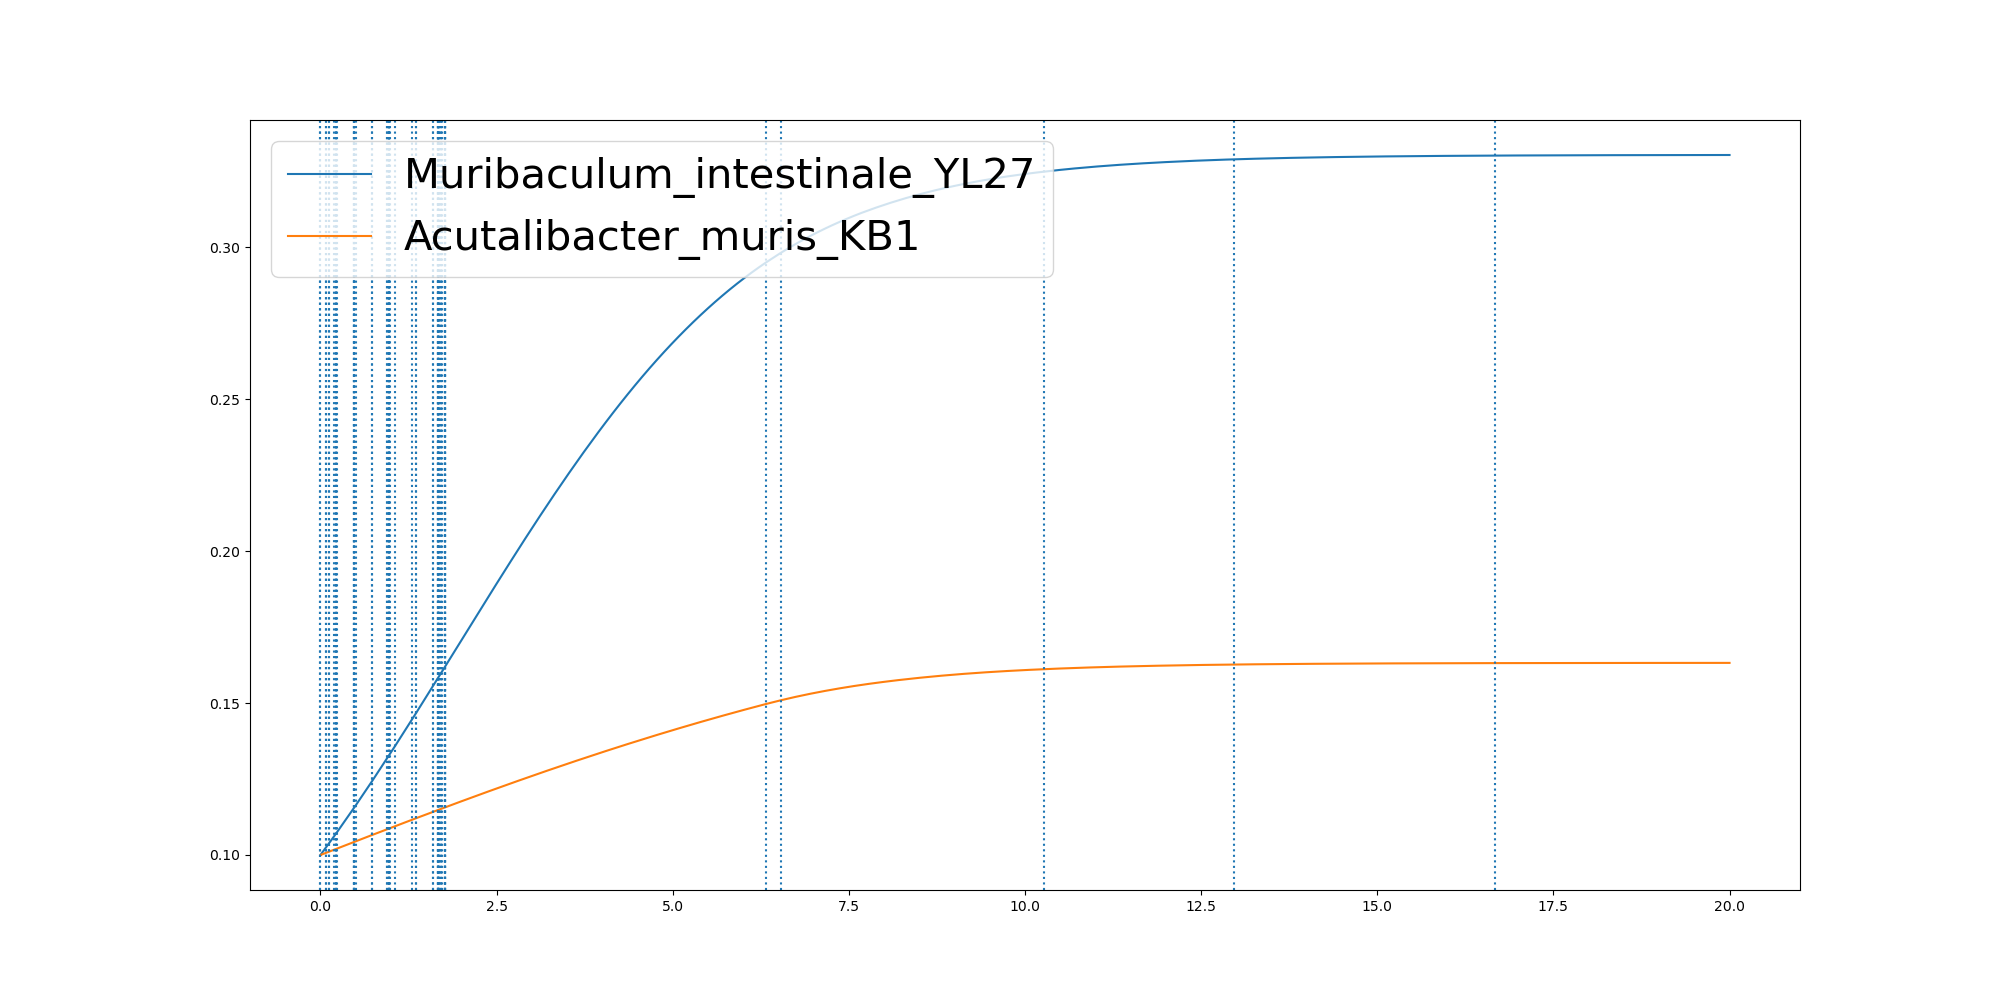

Values plotted in this chart, from the file beside it:
	0.0	3.656447410386095e-05	0.08049773061889692	0.08425011227526619	0.12131198735046052	0.12154053903797098	0.18853206998681585	0.22065315682632833	0.2206950292975083	0.2273015659760612	0.22938276995085186	0.4758030693846245	0.4760191219580373	0.4760393676682761	0.4801815709126292	0.48028770032735496	0.49790521760067286	0.7268771744653733	0.7283434882539045	0.9460658771603313	0.946076496170207	0.9705979507182373	0.9724873642236129
Muribaculum_intestinale_YL27	0.1	0.1	0.1025	0.1027	0.1038	0.1038	0.106	0.107	0.107	0.1073	0.1073	0.1155	0.1155	0.1155	0.1156	0.1156	0.1162	0.1241	0.1241	0.1318	0.1318	0.1327	0.1328
Acutalibacter_muris_KB1	0.1	0.1	0.1007	0.1008	0.1011	0.1011	0.1017	0.102	0.102	0.102	0.1021	0.1043	0.1043	0.1043	0.1043	0.1043	0.1045	0.1065	0.1065	0.1085	0.1085	0.1087	0.1087
